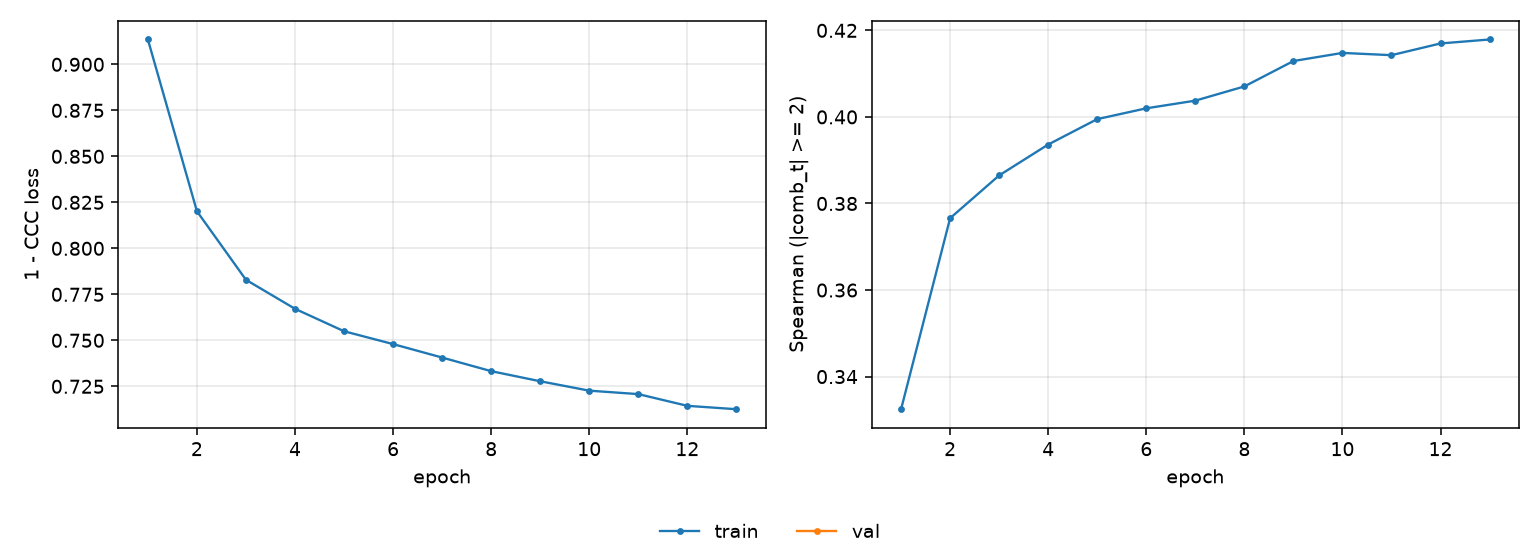

The data file committed next to this chart (first rows):
epoch, tr_loss, tr_sp
1, 0.9135, 0.3325
2, 0.8201, 0.3766
3, 0.7829, 0.3865
4, 0.7671, 0.3936
5, 0.7549, 0.3995
6, 0.7479, 0.402
7, 0.7406, 0.4038
8, 0.7332, 0.407
9, 0.7278, 0.4129
10, 0.7226, 0.4148
11, 0.7208, 0.4143
12, 0.7144, 0.417
13, 0.7126, 0.4179
